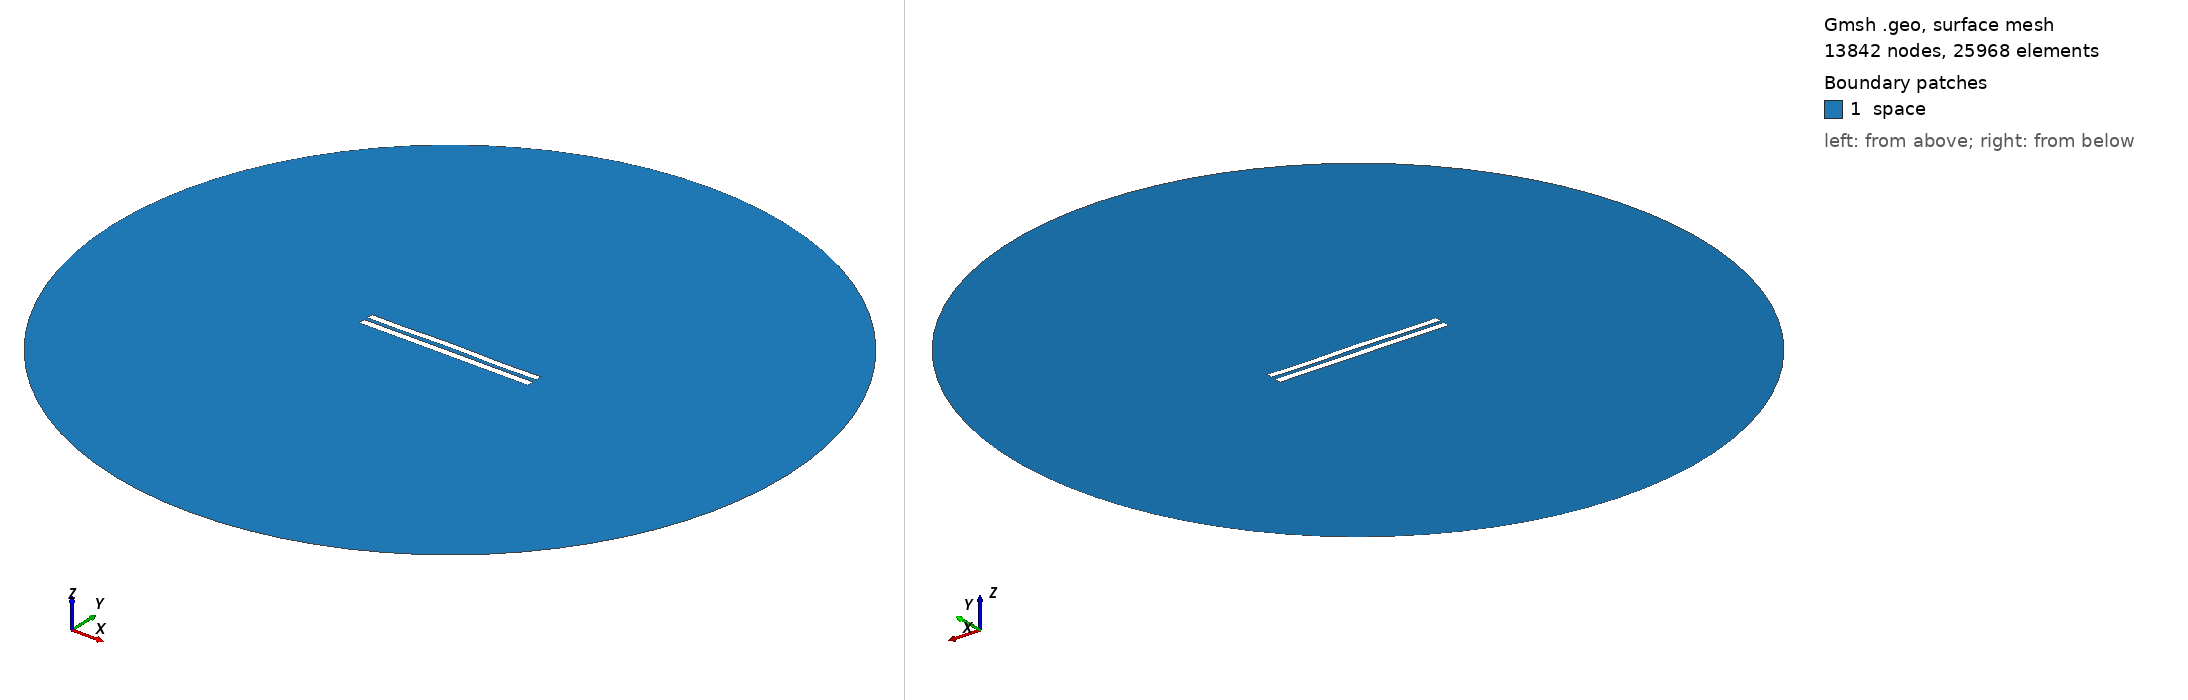

Gmsh geometry script, surface-meshed: 13842 nodes, 25968 surface elements. Boundary patches (legend numbers): 1 space. Left view from above one corner, right view from below the opposite corner. Legend entries are the model's physical surfaces. The drawing asked Gmsh for element sizes between 1% and 20% of the model's largest extent; the script's own settings can give other sizes.

=== 5616.geo (drawn) ===
//---------------------------------------
// Geometry kernel
//---------------------------------------

SetFactory("OpenCASCADE");



//---------------------------------------
// Parameters of the geometry
//---------------------------------------

// Overetch of the upper plate
overetch = 0.125;

// Distance between the plates
distance = 2.25;

// Discretization over the x axis (for the deformation)
nx = 50; 

// Length of the plate
L = 100 - overetch; 

// Number of modes
n = 4; 

// 1st mode coefficient
coeff(1) = 0.15;
beta(1) = 0.596864 * 3.1415926535 / L;

// 2nd mode coefficient
coeff(2) = 0.15;
beta(2) = 1.49418 * 3.1415926535 / L;

// 3rd mode coefficient
coeff(3) = 0.07499999999999998;
beta(3) = 2.50025 * 3.1415926535 / L;

// 4th mode coefficient
coeff(4) = -0.15;
beta(4) = 3.49999 * 3.1415926535 / L;



//---------------------------------------
// Upper plate (deformed rectangle)
//---------------------------------------

// Coordiantes of the upper plate
xmin = -50;
xmax = 50 - overetch;

// Height of the upper plate
yheight = 4 - 2 * overetch;

// Indexes of the points
UpperID[] = {};
LowerID[] = {};
LeftID[] = {};
RightID[] = {};

// Point index
p = 1;

// Horizontal edges
For i In {1:nx}
    x = xmin + (i-1)*(xmax - xmin)/(nx-1);

    y_bottom = distance / 2 + overetch;
    For j In {1:n}
        C = (Cosh(beta(j)*L) + Cos(beta(j)*L)) / (Sinh(beta(j)*L) + Sin(beta(j)*L));
        y_bottom  = y_bottom + coeff(j) * (Cosh(beta(j)*(x+50)) - Cos(beta(j)*(x+50)) - C * (Sinh(beta(j)*(x+50)) - Sin(beta(j)*(x+50))));
    EndFor

    y_top = y_bottom + yheight;

    Point(p) = {x, y_top, 0, 1.0};
    UpperID[i] = p;
    p = p + 1;

    Point(p) = {x, y_bottom, 0, 1.0};
    LowerID[i] = p;
    p = p + 1;
EndFor

// Create point lists
UpperPts[] = {}; LowerPts[] = {};
For i In {1:nx}
  UpperPts[] += {UpperID[i]};
  LowerPts[] += {LowerID[i]};
EndFor

// Build splines
Spline(1) = {UpperPts[]};
Spline(2) = {LowerPts[]};
Line(3) = {LowerPts[nx-1], UpperPts[nx-1]};
Line(4) = {LowerPts[0], UpperPts[0]};

// Build the plane surface
Curve Loop(1) = {2, 3, -1, -4};
Plane Surface(1) = {1};



//---------------------------------------
// Lower plate (rectangle)
//---------------------------------------

// Vertices
Point(1001) = {-50, -1, 0, 1.0};
Point(1002) = { 50, -1, 0, 1.0};
Point(1003) = { 50,  -5, 0, 1.0};
Point(1004) = {-50,  -5, 0, 1.0};

// Edges
Line(5) = {1001, 1002};
Line(6) = {1002, 1003};
Line(7) = {1003, 1004};
Line(8) = {1004, 1001};

// Plane surface
Line Loop(2) = {5, 6, 7, 8};
Plane Surface(2) = {2}; 



//---------------------------------------
// Outer (fictious) boundary
//---------------------------------------

// Points
Point(1005) = {0, 0, 0};       // Center
Point(1006) = {200, 0, 0};     // Start point
Point(1007) = {0, 200, 0};     // 90 degrees
Point(1008) = {-200, 0, 0};    // 180 degrees
Point(1009) = {0, -200, 0};    // 270 degrees

// Circle arcs (each needs start, center, end)
Circle(9) = {1006, 1005, 1007};
Circle(10) = {1007, 1005, 1008};
Circle(11) = {1008, 1005, 1009};
Circle(12) = {1009, 1005, 1006};

// Plane surface for the entire domain
Curve Loop(3) = {9, 10, 11, 12};
Surface(3) = {3};

// Subtract the plates from the whole domain to obtain the actual domain where we want to solve the equations
BooleanDifference{ Surface{3}; Delete; }{ Surface{1}; Surface{2}; Delete; }




//---------------------------------------
// Transfinite Lines/Curves
//---------------------------------------

// Set the number of points on the boundaries
r = 7;

// Plates
Transfinite Curve {1, 2} = 50*r Using Progression 1;
Transfinite Curve {3, 4} = 2*r Using Progression 1;
Transfinite Line {5, 7} = 50*r Using Progression 1;
Transfinite Line {6, 8} = 2*r Using Progression 1;

// Outer boundary
Transfinite Line {9, 10, 11, 12} = 20 Using Progression 1;



//---------------------------------------
// Physical groups
//---------------------------------------                

// Physical curves (boundaries)
Physical Line("force_segment", 10) = {2};
Physical Line("upper_plate", 11) = {1, 3, 4};
Physical Line("lower_plate", 12) = {5, 6, 7, 8};
Physical Line("boundary", 20) = {9, 10, 11, 12};

// Physical Surfaces
Physical Surface("space", 30) = {3};



//---------------------------------------
// 6. Generate the Mesh
//---------------------------------------

// 2D mesh generation
Mesh 2;
